5-way image classification set "NaiveBayes" from GitHub (Natasyaamb/Tugas-Akhir-Naive-Bayes); label vocabulary: bercak daun, daun berkerut, daun berputar, daun menggulung, daun menguning.

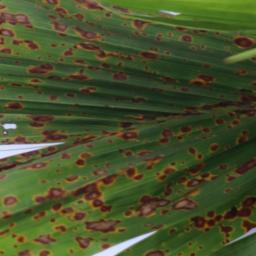
Label: bercak daun

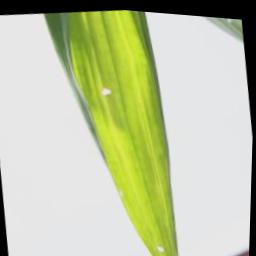
Label: daun menguning

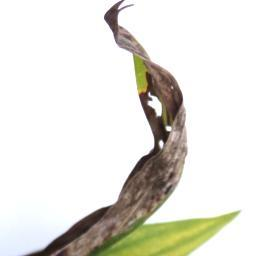
Label: daun menggulung

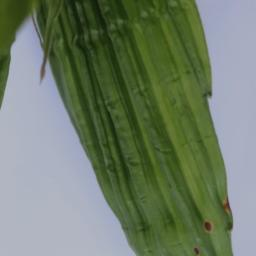
Label: daun berkerut

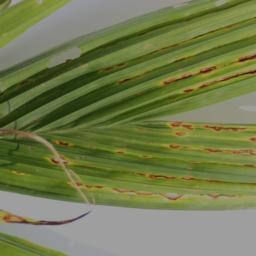
Label: daun berkerut

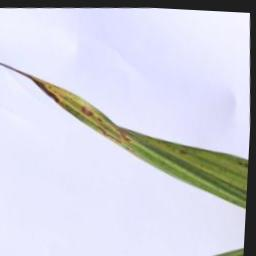
Label: daun berputar
